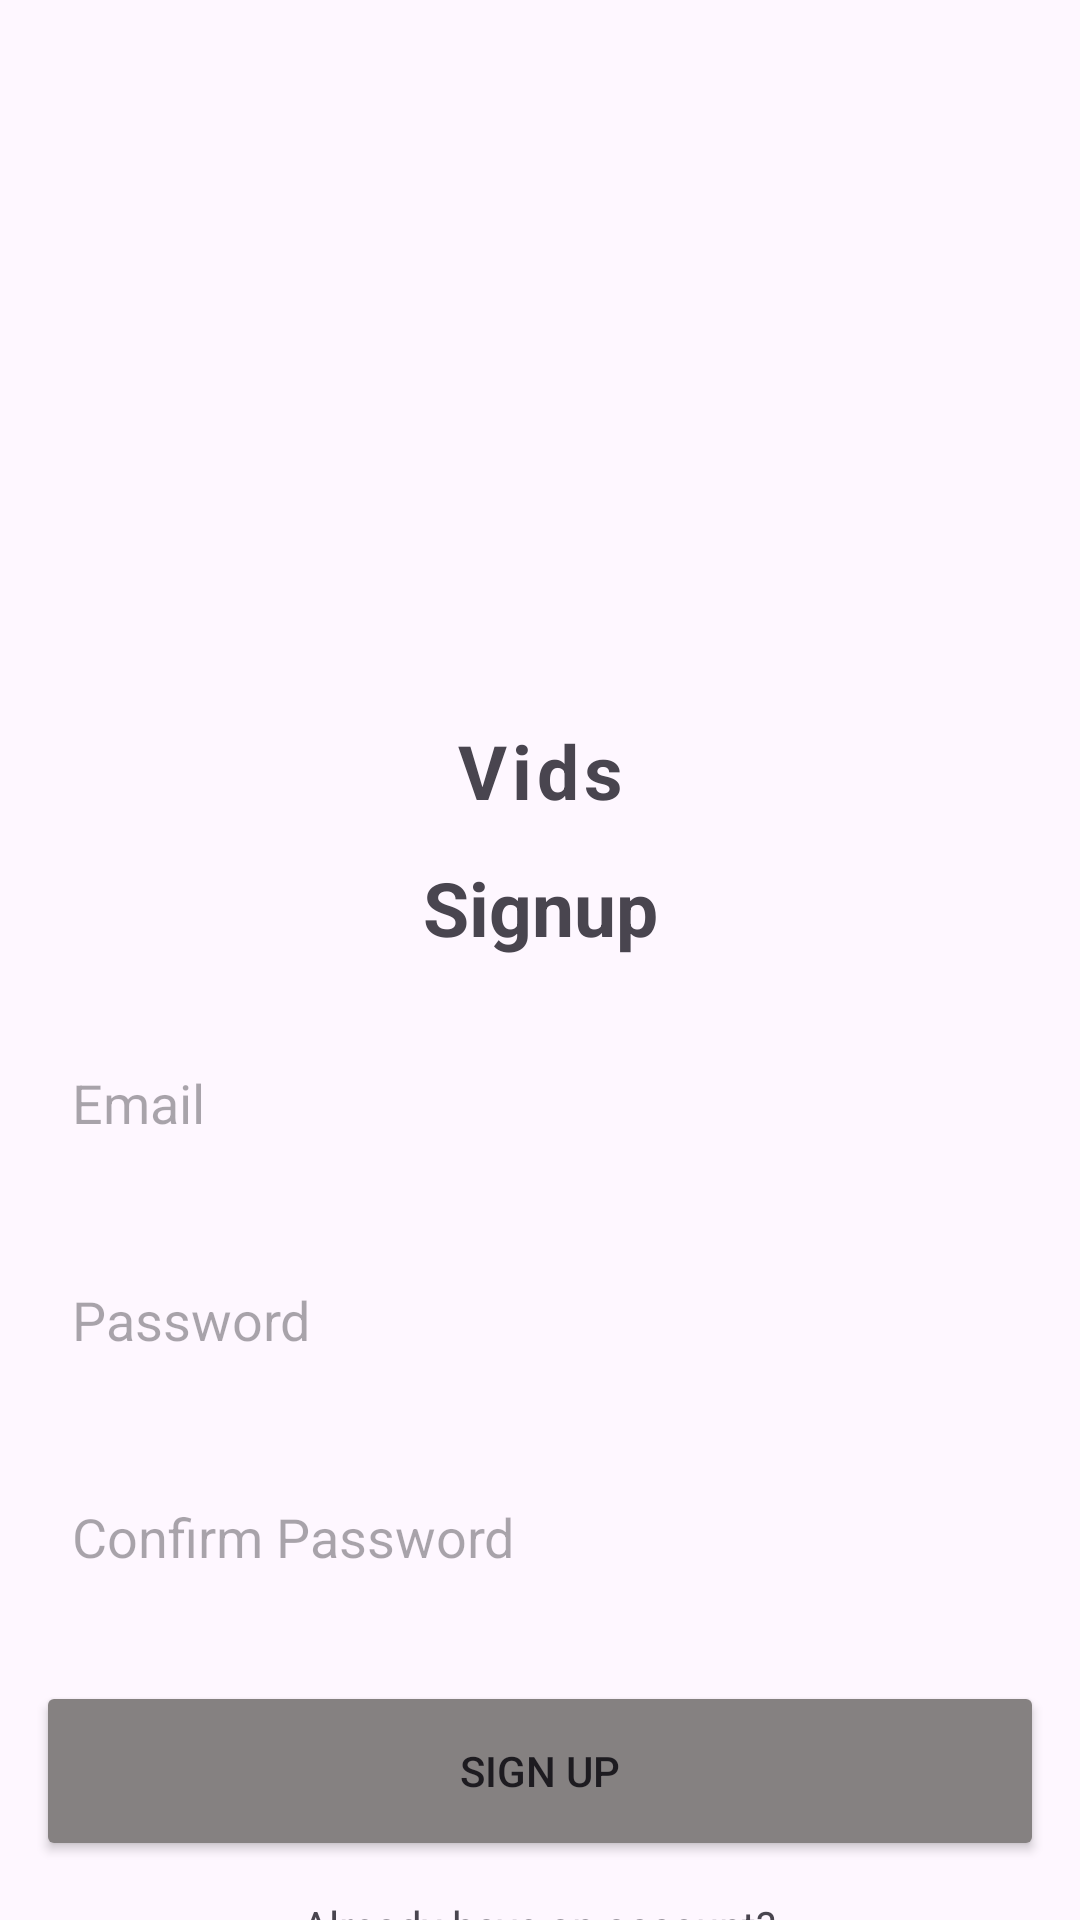

Produce the Android XML layout that renders to this screen, including the resource entries it uses.
<!-- AndroidManifest.xml: application theme Theme.TTfinal -->
<!-- res/layout/activity_signup.xml -->
<?xml version="1.0" encoding="utf-8"?>
<LinearLayout
    xmlns:android="http://schemas.android.com/apk/res/android"
    xmlns:app="http://schemas.android.com/apk/res-auto"
    xmlns:tools="http://schemas.android.com/tools"
    android:id="@+id/main"
    android:layout_width="match_parent"
    android:orientation="vertical"
    android:layout_height="match_parent"
    android:gravity="center_horizontal"
    android:layout_margin="15dp"
    tools:context=".SignupActivity">

    <ImageView
        android:layout_width="200dp"
        android:layout_height="200dp"
        android:src="@drawable/logo"
        android:layout_marginTop="40dp"

        />
    <TextView
        android:layout_width="match_parent"
        android:layout_height="wrap_content"
        android:text="Vids"
        android:gravity="center"
        android:textStyle="bold"
        android:textSize="25sp"
        android:letterSpacing="0.07"/>

    <LinearLayout
        android:layout_width="match_parent"
        android:layout_height="wrap_content"
        android:gravity="center"
        android:orientation="vertical">

        <TextView
                android:layout_width="match_parent"
                android:layout_height="wrap_content"
                android:text="Signup"
                android:gravity="center"
                android:textStyle="bold"
                android:textSize="25sp"
                android:layout_margin="12dp" />
        <EditText
                android:layout_width="match_parent"
                android:layout_height="wrap_content"
                android:id="@+id/email_input"
                android:background="@drawable/rounded_corner"
                android:hint="Email"
                android:inputType="textEmailAddress"
                android:padding="12dp"
                android:layout_margin="12dp"/>

        <EditText
                android:layout_width="match_parent"
                android:layout_height="wrap_content"
                android:id="@+id/password_input"
                android:background="@drawable/rounded_corner"
                android:hint="Password"
                android:inputType="textPassword"
                android:padding="12dp"
                android:layout_margin="12dp"/>

        <EditText
                android:layout_width="match_parent"
                android:layout_height="wrap_content"
                android:id="@+id/confirm_password_input"
                android:background="@drawable/rounded_corner"
                android:hint="Confirm Password"
                android:inputType="textPassword"
                android:padding="12dp"
                android:layout_margin="12dp"/>

        <Button
                android:layout_width="match_parent"
                android:layout_height="60dp"
                android:id="@+id/submit_btn"
                android:text="Sign UP"
                android:layout_margin="12dp"
                android:padding="12dp"
                android:backgroundTint="@color/grey"
                />
        <ProgressBar
                android:layout_width="match_parent"
                android:layout_height="60dp"
                android:id="@+id/progress_bar"
                android:layout_margin="12dp"
                android:visibility="gone"
                android:padding="12dp"/>
        <TextView
            android:layout_width="wrap_content"
            android:layout_height="wrap_content"
            android:text="Already have an account?"
            android:id="@+id/go_to_login_btn"

            />


    </LinearLayout>

</LinearLayout>
<!-- resources referenced by this layout -->
<resources>
  <color name="grey">#858181</color>
  <style name="Theme.TTfinal" parent="Base.Theme.TTfinal" />
  <style name="Base.Theme.TTfinal" parent="Theme.Material3.DayNight.NoActionBar">
          
          <item name="colorPrimary">@color/my_primary</item>
      </style>
  <color name="my_primary">#FF0000</color>
</resources>
